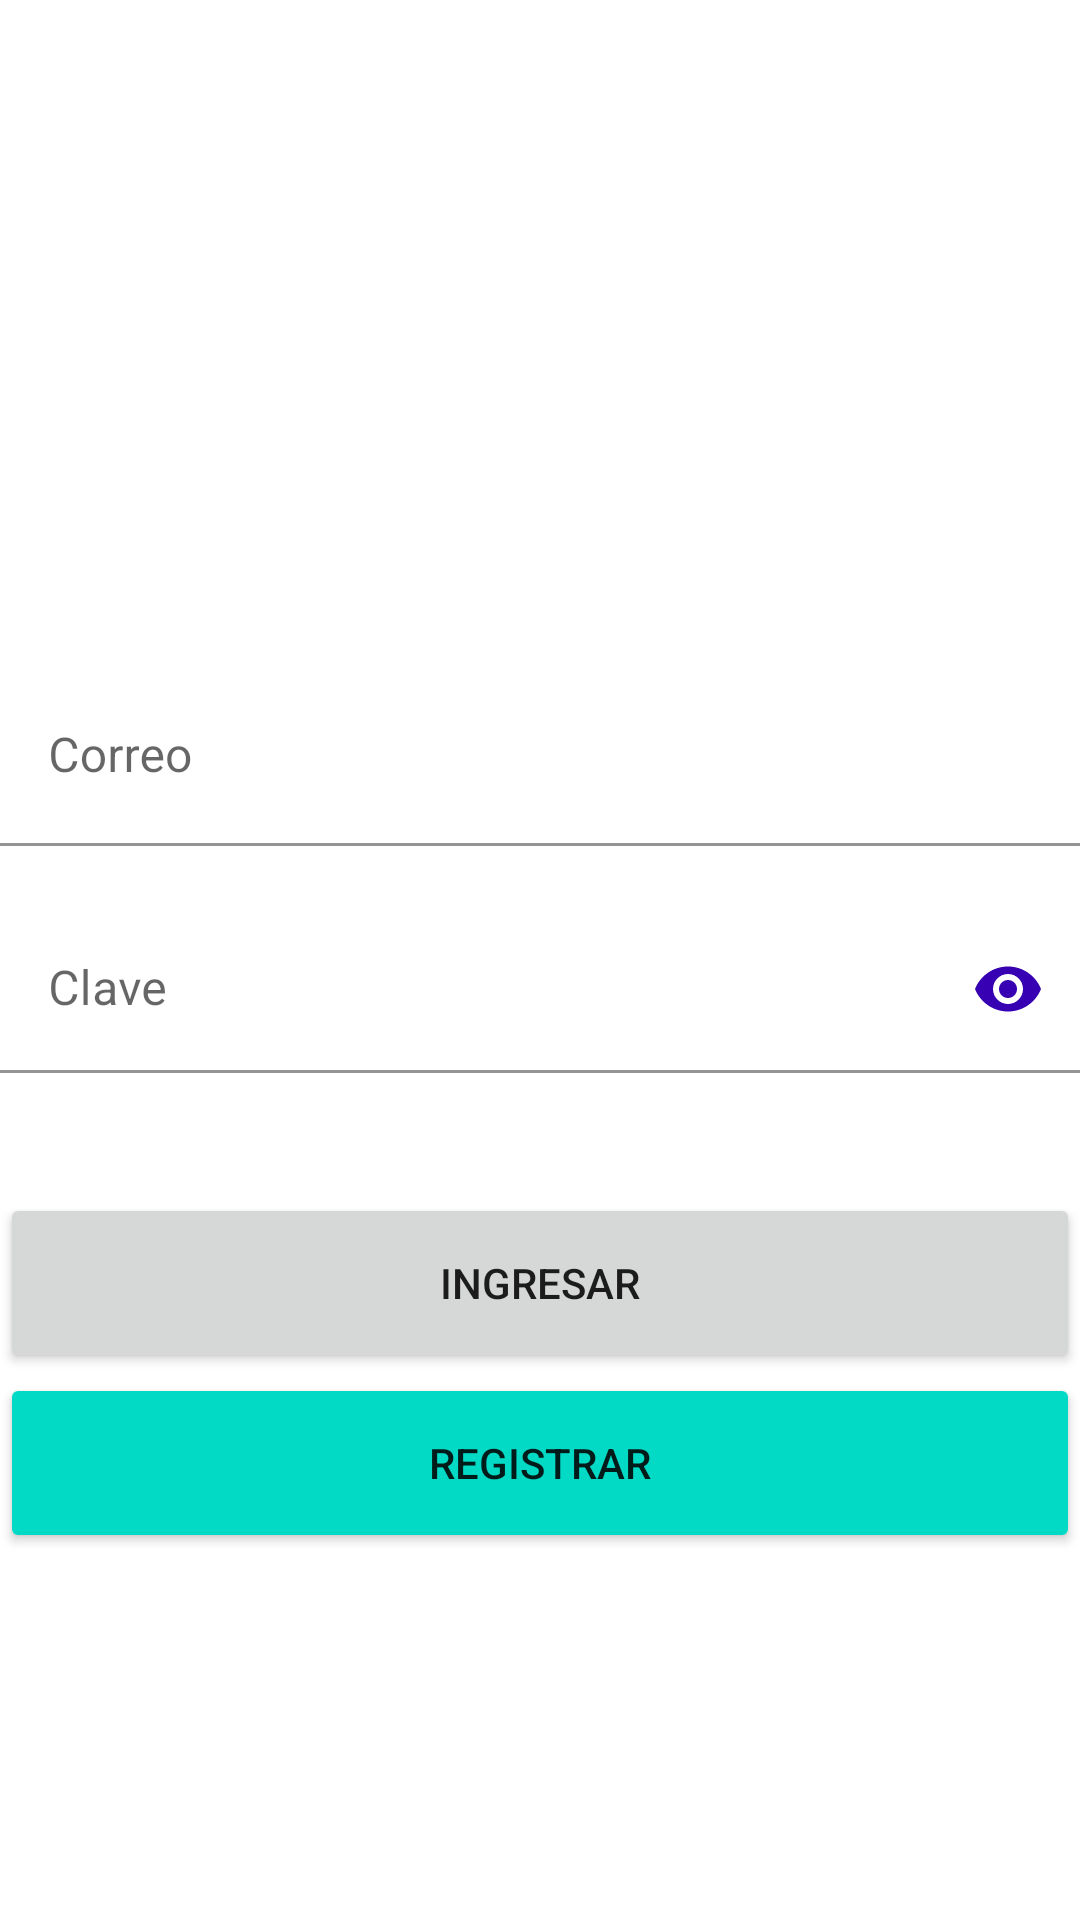

The Android layout XML behind this screen, and the referenced resources:
<!-- AndroidManifest.xml: application theme Theme.TecsuppApp -->
<!-- res/layout/activity_login.xml -->
<?xml version="1.0" encoding="utf-8"?>
<LinearLayout xmlns:android="http://schemas.android.com/apk/res/android"
    android:layout_width="match_parent"
    android:layout_height="match_parent"
    xmlns:app="http://schemas.android.com/apk/res-auto"
    android:orientation="vertical"
    android:gravity="center"
    android:layout_marginStart="20dp"
    android:layout_marginEnd="20dp">




    <ImageView
        android:layout_width="200dp"
        android:layout_height="100dp"
        android:src="@drawable/logo"
        />

    <com.google.android.material.textfield.TextInputLayout
        android:layout_width="match_parent"
        android:layout_height="60dp">


        <com.google.android.material.textfield.TextInputEditText
            android:layout_width="match_parent"
            android:layout_height="match_parent"
            android:backgroundTint="@color/white"
            android:inputType="textEmailAddress"
            android:hint="Correo"
            />
    </com.google.android.material.textfield.TextInputLayout>

    <com.google.android.material.textfield.TextInputLayout
        android:layout_width="match_parent"
        android:layout_height="wrap_content"
        android:layout_marginTop="20dp"
        app:passwordToggleEnabled="true"
        app:passwordToggleTint="@color/purple_700">


        <com.google.android.material.textfield.TextInputEditText
            android:layout_width="match_parent"
            android:layout_height="match_parent"
            android:backgroundTint="@color/white"
            android:inputType="textPassword"
            android:hint="Clave" />
    </com.google.android.material.textfield.TextInputLayout>

    <Button
        android:layout_width="match_parent"
        android:layout_height="60dp"
        android:layout_marginTop="40dp"
        android:text="INGRESAR"
        />
    <Button
        android:layout_width="match_parent"
        android:layout_height="60dp"
        android:text="REGISTRAR"
        android:backgroundTint="@color/teal_200"/>





</LinearLayout>
<!-- resources referenced by this layout -->
<resources>
  <style name="Theme.TecsuppApp" parent="Theme.MaterialComponents.DayNight.DarkActionBar">
          
          <item name="colorPrimary">@color/purple_500</item>
          <item name="colorPrimaryVariant">@color/purple_700</item>
          <item name="colorOnPrimary">@color/white</item>
          
          <item name="colorSecondary">@color/teal_200</item>
          <item name="colorSecondaryVariant">@color/teal_700</item>
          <item name="colorOnSecondary">@color/black</item>
          
          <item name="android:statusBarColor">?attr/colorPrimaryVariant</item>
          
      </style>
  <!-- not gathered from this repository: default colours our renderer supplied (Android Studio template values) -->
  <color name="purple_500">#FF6200EE</color>
  <color name="purple_700">#FF3700B3</color>
  <color name="teal_200">#FF03DAC5</color>
  <color name="teal_700">#FF018786</color>
  <color name="black">#FF000000</color>
  <color name="white">#FFFFFFFF</color>
</resources>
